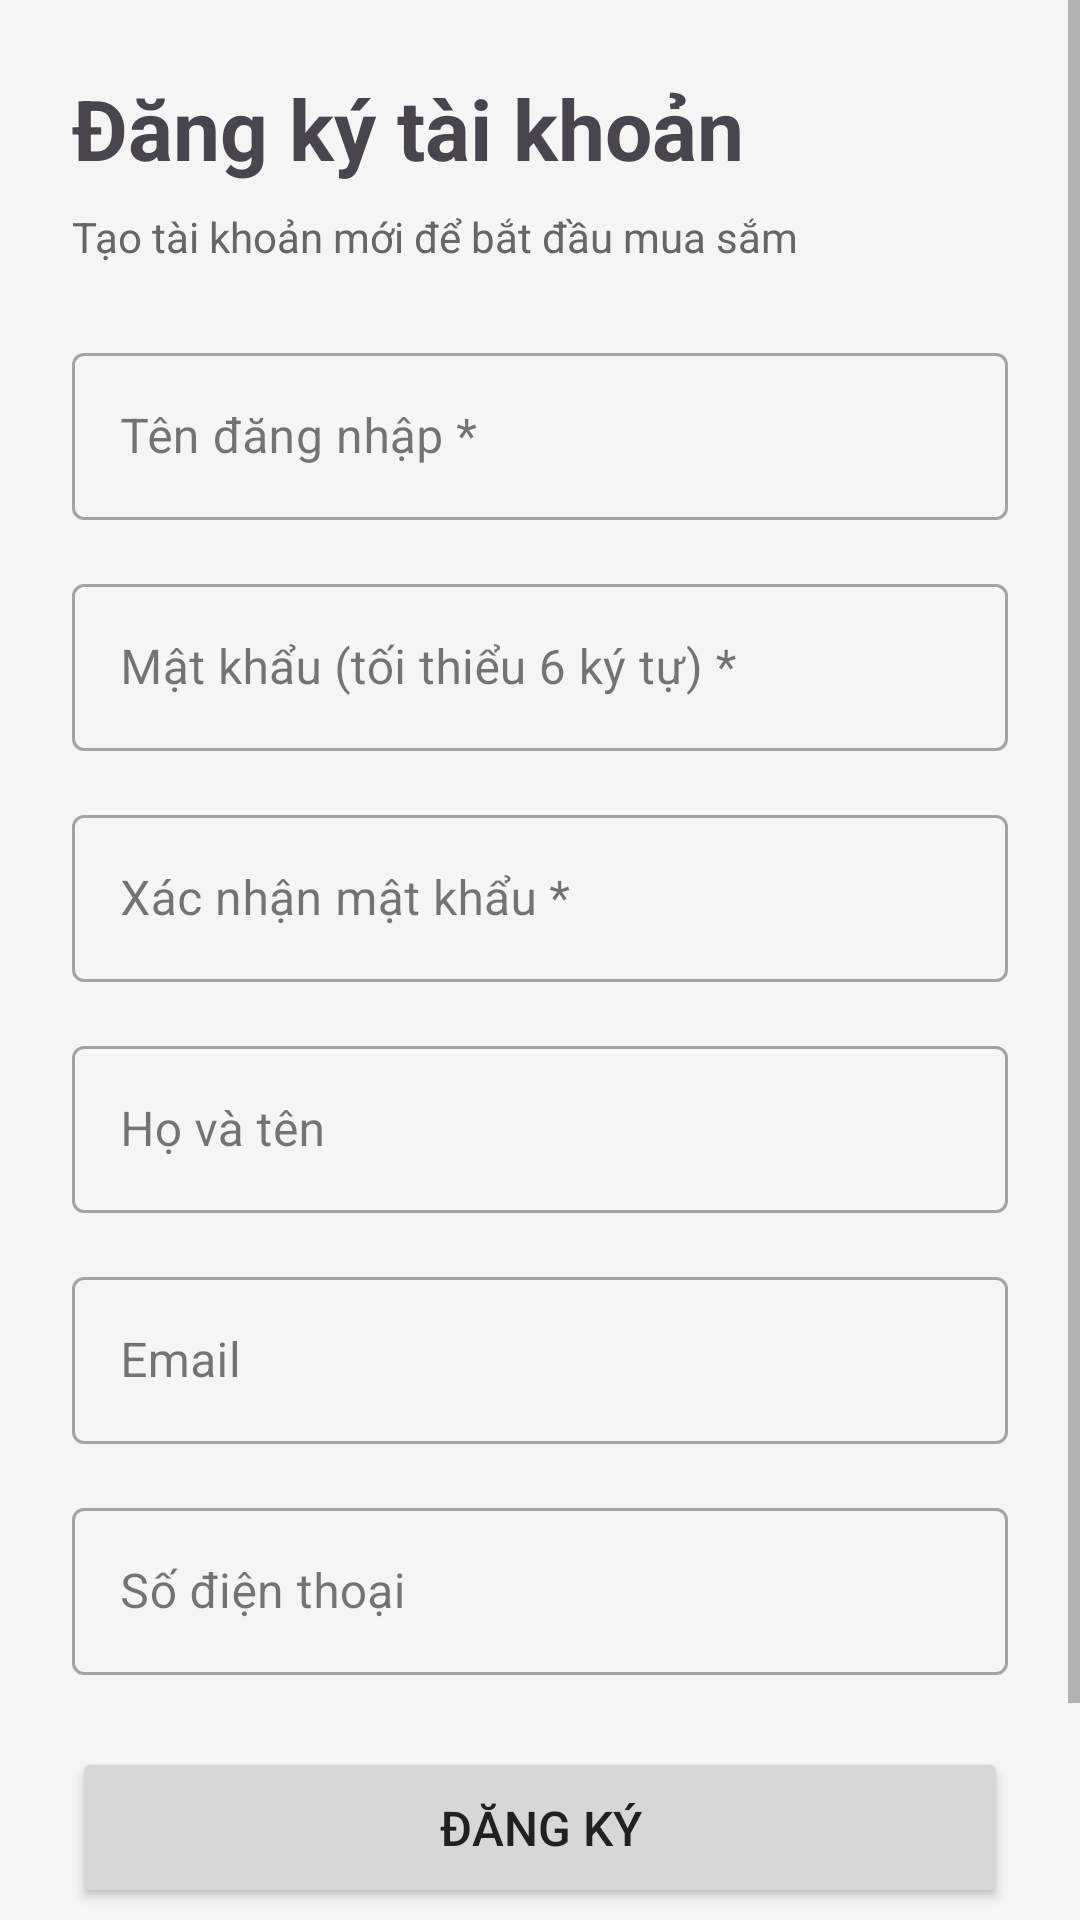

Reconstruct the res/layout file that produces this screen, plus the resources it refers to.
<!-- AndroidManifest.xml: application theme Theme.Btn_android -->
<!-- res/layout/activity_register.xml -->
<?xml version="1.0" encoding="utf-8"?>
<ScrollView xmlns:android="http://schemas.android.com/apk/res/android"
    android:layout_width="match_parent"
    android:layout_height="match_parent"
    android:fillViewport="true">

    <LinearLayout
        android:layout_width="match_parent"
        android:layout_height="wrap_content"
        android:orientation="vertical"
        android:padding="24dp">

        <TextView
            android:layout_width="wrap_content"
            android:layout_height="wrap_content"
            android:text="Đăng ký tài khoản"
            android:textSize="28sp"
            android:textStyle="bold"
            android:layout_marginBottom="8dp" />

        <TextView
            android:layout_width="wrap_content"
            android:layout_height="wrap_content"
            android:text="Tạo tài khoản mới để bắt đầu mua sắm"
            android:textSize="14sp"
            android:textColor="#666666"
            android:layout_marginBottom="24dp" />

        <com.google.android.material.textfield.TextInputLayout
            android:layout_width="match_parent"
            android:layout_height="wrap_content"
            android:layout_marginBottom="16dp"
            style="@style/Widget.MaterialComponents.TextInputLayout.OutlinedBox">

            <com.google.android.material.textfield.TextInputEditText
                android:id="@+id/etUsername"
                android:layout_width="match_parent"
                android:layout_height="wrap_content"
                android:hint="Tên đăng nhập *"
                android:inputType="text"
                android:maxLines="1" />
        </com.google.android.material.textfield.TextInputLayout>

        <com.google.android.material.textfield.TextInputLayout
            android:layout_width="match_parent"
            android:layout_height="wrap_content"
            android:layout_marginBottom="16dp"
            style="@style/Widget.MaterialComponents.TextInputLayout.OutlinedBox">

            <com.google.android.material.textfield.TextInputEditText
                android:id="@+id/etPassword"
                android:layout_width="match_parent"
                android:layout_height="wrap_content"
                android:hint="Mật khẩu (tối thiểu 6 ký tự) *"
                android:inputType="textPassword"
                android:maxLines="1" />
        </com.google.android.material.textfield.TextInputLayout>

        <com.google.android.material.textfield.TextInputLayout
            android:layout_width="match_parent"
            android:layout_height="wrap_content"
            android:layout_marginBottom="16dp"
            style="@style/Widget.MaterialComponents.TextInputLayout.OutlinedBox">

            <com.google.android.material.textfield.TextInputEditText
                android:id="@+id/etConfirmPassword"
                android:layout_width="match_parent"
                android:layout_height="wrap_content"
                android:hint="Xác nhận mật khẩu *"
                android:inputType="textPassword"
                android:maxLines="1" />
        </com.google.android.material.textfield.TextInputLayout>

        <com.google.android.material.textfield.TextInputLayout
            android:layout_width="match_parent"
            android:layout_height="wrap_content"
            android:layout_marginBottom="16dp"
            style="@style/Widget.MaterialComponents.TextInputLayout.OutlinedBox">

            <com.google.android.material.textfield.TextInputEditText
                android:id="@+id/etFullName"
                android:layout_width="match_parent"
                android:layout_height="wrap_content"
                android:hint="Họ và tên"
                android:inputType="textPersonName"
                android:maxLines="1" />
        </com.google.android.material.textfield.TextInputLayout>

        <com.google.android.material.textfield.TextInputLayout
            android:layout_width="match_parent"
            android:layout_height="wrap_content"
            android:layout_marginBottom="16dp"
            style="@style/Widget.MaterialComponents.TextInputLayout.OutlinedBox">

            <com.google.android.material.textfield.TextInputEditText
                android:id="@+id/etEmail"
                android:layout_width="match_parent"
                android:layout_height="wrap_content"
                android:hint="Email"
                android:inputType="textEmailAddress"
                android:maxLines="1" />
        </com.google.android.material.textfield.TextInputLayout>

        <com.google.android.material.textfield.TextInputLayout
            android:layout_width="match_parent"
            android:layout_height="wrap_content"
            android:layout_marginBottom="8dp"
            style="@style/Widget.MaterialComponents.TextInputLayout.OutlinedBox">

            <com.google.android.material.textfield.TextInputEditText
                android:id="@+id/etPhone"
                android:layout_width="match_parent"
                android:layout_height="wrap_content"
                android:hint="Số điện thoại"
                android:inputType="phone"
                android:maxLines="1" />
        </com.google.android.material.textfield.TextInputLayout>

        <TextView
            android:id="@+id/tvErrorMessage"
            android:layout_width="match_parent"
            android:layout_height="wrap_content"
            android:textColor="#FF0000"
            android:textSize="12sp"
            android:visibility="gone"
            android:layout_marginBottom="8dp" />

        <Button
            android:id="@+id/btnRegister"
            android:layout_width="match_parent"
            android:layout_height="wrap_content"
            android:text="Đăng ký"
            android:textSize="16sp"
            android:padding="16dp"
            android:layout_marginTop="16dp" />

        <Button
            android:id="@+id/btnBackToLogin"
            android:layout_width="match_parent"
            android:layout_height="wrap_content"
            android:text="Đã có tài khoản? Đăng nhập"
            android:textSize="16sp"
            android:padding="16dp"
            android:layout_marginTop="8dp"
            style="@style/Widget.MaterialComponents.Button.TextButton" />

    </LinearLayout>
</ScrollView>
<!-- resources referenced by this layout -->
<resources>
  <style name="Theme.Btn_android" parent="Base.Theme.Btn_android" />
  <style name="Base.Theme.Btn_android" parent="Theme.Material3.DayNight.NoActionBar">
          <item name="colorPrimary">@color/primary</item>
          <item name="colorPrimaryDark">@color/primary_dark</item>
          <item name="colorAccent">@color/accent</item>
          <item name="android:windowBackground">@color/background</item>
          <item name="android:textColorPrimary">@color/text_primary</item>
          <item name="android:textColorSecondary">@color/text_secondary</item>
      </style>
  <color name="primary">#4CAF50</color>
  <color name="primary_dark">#388E3C</color>
  <color name="accent">#FF9800</color>
  <color name="background">#F5F5F5</color>
  <color name="text_primary">#212121</color>
  <color name="text_secondary">#757575</color>
</resources>
